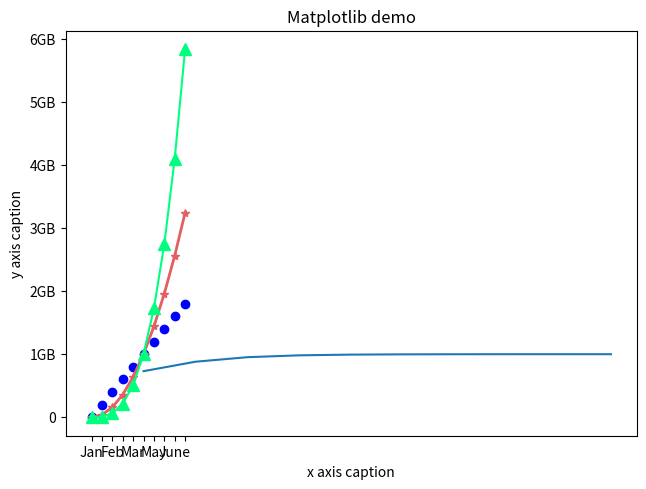

Reproduce this figure in Python.
from matplotlib import pyplot as plt
import numpy as np
from matplotlib import font_manager, rc
import matplotlib

# 단순 차트
plt.plot([1, 2, 3], [110, 130, 120]) # plt.plot(x, y)
# plt.show()
plt.clf()  # plt 초기화 (초기화를 해 주지 않은 경우 위의 plot이 아래에 영향을 주게 된다.

# title and lable
plt.plot(["Seoul", "Paris", "Seattle"], [30, 25, 55])
plt.xlabel('City')
plt.ylabel('Response')
plt.title('Experiment Result')
# plt.show()
plt.clf()

# legend
plt.plot([1, 2, 3], [1, 4, 9])  # Mouse
plt.plot([2, 3, 4], [5, 6, 7])  # Cat
plt.xlabel('Sequence')
plt.ylabel('Time(secs)')
plt.title('Experiment Result')
plt.legend(['Mouse', 'Cat'])
# plt.show()
plt.clf()

# rc 활용 (https://matplotlib.org/3.1.1/api/_as_gen/matplotlib.pyplot.rc.html)
# 폰트설정
# path = "c:/Windows/Fonts/malgun.ttf"
# font_name = font_manager.FontProperties(fname=path).get_name()
# rc('font', family=font_name)
# # or  matplotlib.rc('font',family=font_name)

# plt.rc('legend', fontsize=16)


# bar Chart
y = [5, 3, 7, 10, 9, 5, 3.5, 8]
x = range(len(y))
plt.grid(True)
plt.bar(x, y, width=0.7, color="blue")
plt.show()
plt.clf()


# subplot

plt.subplot(2, 1, 1)                # nrows=2, ncols=1, index=1
plt.title('2, 1, 1')
plt.subplot(2, 1, 2)                # nrows=2, ncols=1, index=2
plt.title('22, 1, 2')

plt.subplot(1, 2, 1)                # nrows=2, ncols=1, index=2
plt.title('1, 2, 1')
plt.subplot(1, 2, 2)                # nrows=2, ncols=1, index=2
plt.title('1, 2, 2')

plt.subplot(2, 2, 1)
plt.title('2, 2, 1')
plt.subplot(2, 2, 2)
plt.title('2, 2, 2')
plt.subplot(2, 2, 3)
plt.title('2, 2, 3')
plt.subplot(2, 2, 4)
plt.title('2, 2, 4')

plt.tight_layout()
# plt.show()
plt.clf()

# subplot
x1 = np.linspace(0.0, 5.0)
x2 = np.linspace(0.0, 2.0)

y1 = np.cos(2 * np.pi * x1) * np.exp(-x1)
y2 = np.cos(2 * np.pi * x2)

plt.subplot(2, 1, 1)                # nrows=2, ncols=1, index=1
# plt.plot(x1, y1, 'o-')
plt.title('1st Graph')
# plt.ylabel('Damped oscillation')

plt.subplot(2, 1, 2)                # nrows=2, ncols=1, index=2
# plt.plot(x2, y2, '.-')
# plt.title('2nd Graph')
# plt.xlabel('time (s)')
# plt.ylabel('Undamped')

plt.tight_layout()
# plt.show()
plt.clf()


x = np.arange(0, 2, 0.2)

plt.plot(x, x, 'bo')
plt.plot(x, x**2, color='#e35f62', marker='*', linewidth=2)
plt.plot(x, x**3, color='forestgreen', marker='^', markersize=9)
plt.xticks([0, 1, 2])
plt.yticks(np.arange(1, 6))
# plt.show()
plt.clf()


x = np.arange(0, 2, 0.2)
plt.plot(x, x, 'bo')
plt.plot(x, x**2, color='#e35f62', marker='*', linewidth=2)
plt.plot(x, x**3, color='springgreen', marker='^', markersize=9)
plt.xticks(np.arange(0, 2, 0.2), labels=['Jan', '', 'Feb', '', 'Mar', '', 'May', '', 'June', ''])
plt.yticks(np.arange(0, 7), ('0', '1GB', '2GB', '3GB', '4GB', '5GB', '6GB'))
# plt.show()
plt.clf()

x = np.arange(0, 2, 0.2)

plt.plot(x, x, 'bo')
plt.plot(x, x**2, color='#e35f62', marker='*', linewidth=2)
plt.plot(x, x**3, color='springgreen', marker='^', markersize=9)
plt.xticks(np.arange(0, 2, 0.2), labels=['Jan', '', 'Feb', '', 'Mar', '', 'May', '', 'June', ''])
plt.yticks(np.arange(0, 7), ('0', '1GB', '2GB', '3GB', '4GB', '5GB', '6GB'))
# plt.show()


x = np.arange(1,11)
y = 1 / (1 + np.exp(-x))
plt.title("Matplotlib demo")
plt.xlabel("x axis caption")
plt.ylabel("y axis caption")
plt.plot(x, y)
plt.show()


